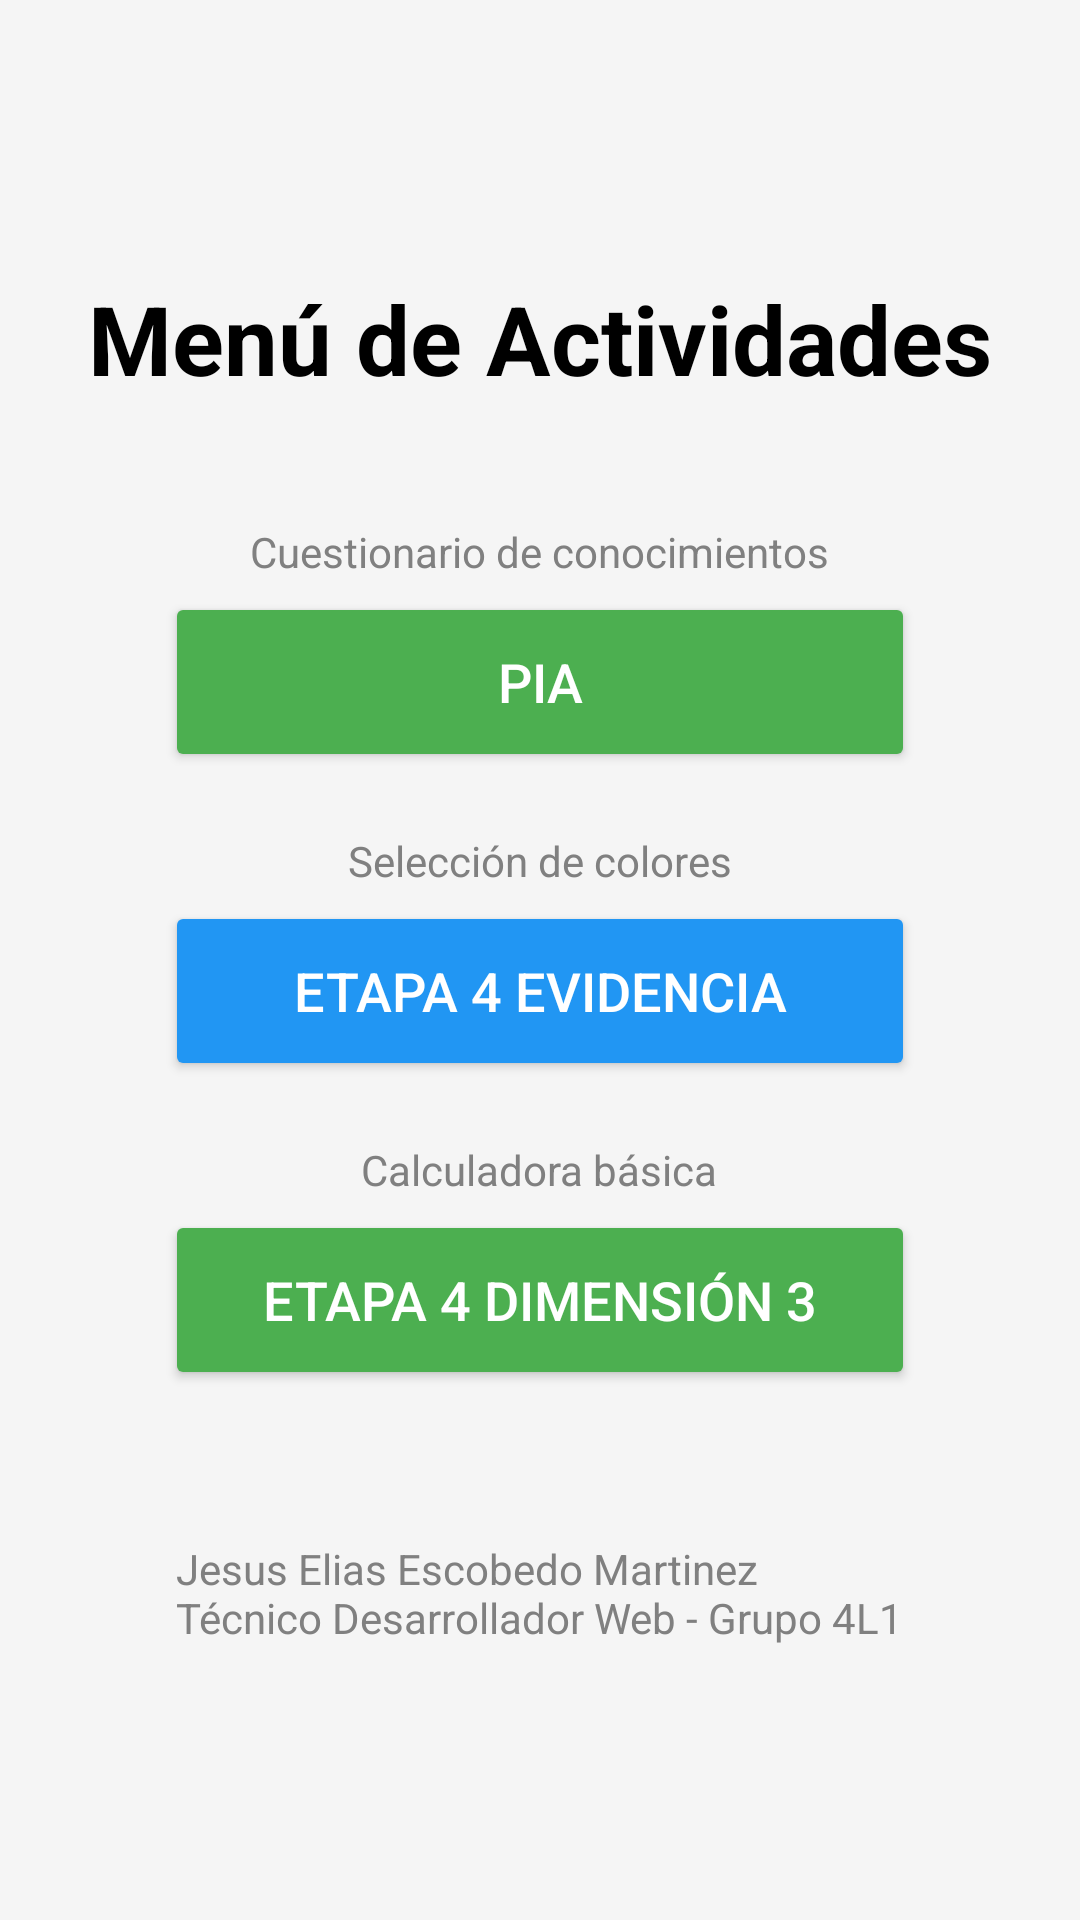

Android layout source for this screen:
<!-- AndroidManifest.xml: activity theme Theme.MI_APP_SOP_E4_EA_JEEM -->
<!-- res/layout/activity_main.xml -->
<?xml version="1.0" encoding="utf-8"?>
<LinearLayout xmlns:android="http://schemas.android.com/apk/res/android"
    android:layout_width="match_parent"
    android:layout_height="match_parent"
    android:orientation="vertical"
    android:gravity="center"
    android:padding="20dp"
    android:background="@color/background_light">

    <TextView
        android:layout_width="wrap_content"
        android:layout_height="wrap_content"
        android:text="@string/menu_title"
        android:textSize="32sp"
        android:textStyle="bold"
        android:textColor="@color/black"
        android:layout_marginBottom="40dp"/>

    <TextView
        android:layout_width="wrap_content"
        android:layout_height="wrap_content"
        android:text="@string/label_quiz"
        android:textSize="14sp"
        android:textColor="@color/gray"
        android:layout_marginBottom="4dp"/>
    <Button
        android:id="@+id/btnGoToQuiz"
        android:layout_width="250dp"
        android:layout_height="60dp"
        android:text="@string/btn_quiz"
        android:textSize="18sp"
        android:layout_marginBottom="20dp"
        android:backgroundTint="@color/primary"
        android:textColor="@color/white"/>

    <TextView
        android:layout_width="wrap_content"
        android:layout_height="wrap_content"
        android:text="@string/label_colors"
        android:textSize="14sp"
        android:textColor="@color/gray"
        android:layout_marginBottom="4dp"/>
    <Button
        android:id="@+id/btnGoToColors"
        android:layout_width="250dp"
        android:layout_height="60dp"
        android:text="@string/btn_colors"
        android:textSize="18sp"
        android:layout_marginBottom="20dp"
        android:backgroundTint="@color/secondary"
        android:textColor="@color/white"/>

    <TextView
        android:layout_width="wrap_content"
        android:layout_height="wrap_content"
        android:text="@string/label_calculadora"
        android:textSize="14sp"
        android:textColor="@color/gray"
        android:layout_marginBottom="4dp"/>
    <Button
        android:id="@+id/btnGoToCalculadora"
        android:layout_width="250dp"
        android:layout_height="60dp"
        android:text="@string/btn_calculadora"
        android:textSize="18sp"
        android:backgroundTint="#4CAF50"
        android:textColor="@color/white"/>

    <TextView
        android:layout_width="wrap_content"
        android:layout_height="wrap_content"
        android:text="@string/footer_text"
        android:textSize="14sp"
        android:layout_marginTop="50dp"
        android:textColor="@color/gray"/>

</LinearLayout>
<!-- resources referenced by this layout -->
<resources>
  <color name="background_light">#F5F5F5</color>
  <color name="black">#FF000000</color>
  <color name="gray">#FF808080</color>
  <color name="primary">#4CAF50</color>
  <color name="secondary">#2196F3</color>
  <color name="white">#FFFFFFFF</color>
  <string name="btn_calculadora">Etapa 4 Dimensión 3</string>
  <string name="btn_colors">Etapa 4 Evidencia</string>
  <string name="btn_quiz">PIA</string>
  <string name="footer_text">Jesus Elias Escobedo Martinez\nTécnico Desarrollador Web - Grupo 4L1</string>
  <string name="label_calculadora">Calculadora básica</string>
  <string name="label_colors">Selección de colores</string>
  <string name="label_quiz">Cuestionario de conocimientos</string>
  <string name="menu_title">Menú de Actividades</string>
  <style name="Theme.MI_APP_SOP_E4_EA_JEEM" parent="Theme.AppCompat.Light.NoActionBar" />
</resources>
